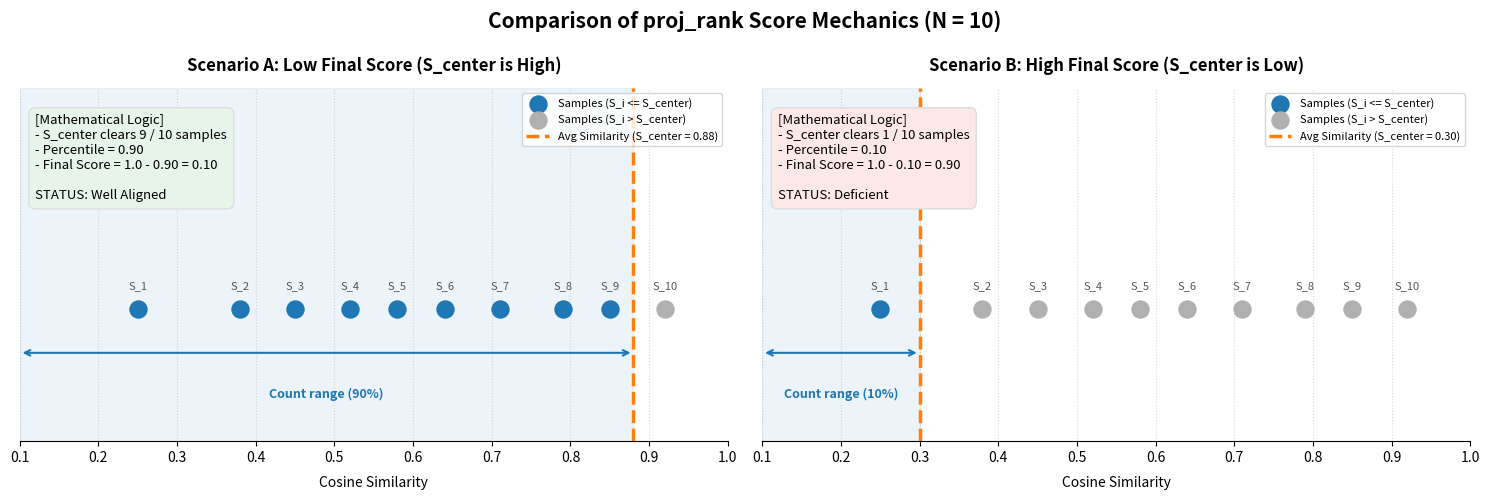

Recreate this plot in Python. (Note: this script raises an exception after producing the figure.)
#!/usr/bin/env python
# -*- coding: utf-8 -*-

import numpy as np
import matplotlib.pyplot as plt
from pathlib import Path

def plot_scenario(ax, S_i, S_center, title_text, is_low_score=True):
    # Split samples based on S_center
    below_center = S_i[S_i <= S_center]
    above_center = S_i[S_i > S_center]
    
    # 1. Plot individual samples (Blue for <= S_center, Grey for > S_center)
    ax.scatter(below_center, np.zeros_like(below_center), color="#1f77b4", s=150, zorder=3, 
               label=f"Samples (S_i <= S_center)")
    ax.scatter(above_center, np.zeros_like(above_center), color="#b0b0b0", s=150, zorder=3, 
               label=f"Samples (S_i > S_center)")
    
    # Annotate sample indices
    for i, val in enumerate(S_i):
        ax.annotate(f"S_{i+1}", (val, 0.02), ha='center', va='bottom', fontsize=8, color="#555555")
        
    # 2. Plot the baseline S_center vertical line (Orange)
    ax.axvline(S_center, color="#ff7f0e", linestyle="--", lw=2.5, zorder=2, 
               label=f"Avg Similarity (S_center = {S_center:.2f})")
    
    # 3. Highlight the percentile area with light blue
    ax.axvspan(0.1, S_center, color="#1f77b4", alpha=0.08, zorder=1)
    
    # 4. Add visual guidance arrows
    ax.annotate('', xy=(S_center, -0.05), xytext=(0.1, -0.05),
                arrowprops=dict(arrowstyle="<->", color="#1f77b4", lw=1.5))
    
    pct = len(below_center) / len(S_i)
    final_score = 1.0 - pct
    
    ax.text((0.1 + S_center)/2, -0.09, f"Count range ({int(pct*100)}%)", 
            color="#1f77b4", ha='center', va='top', fontsize=9, fontweight="bold")
    
    # Explanatory text box for the scoring logic
    if is_low_score:
        box_color = "#e6f4ea" # Light green for aligned state
        status_text = "STATUS: Well Aligned"
    else:
        box_color = "#fce8e6" # Light red for unaligned state
        status_text = "STATUS: Deficient"

    text_box = (
        f"[Mathematical Logic]\n"
        f"- S_center clears {len(below_center)} / 10 samples\n"
        f"- Percentile = {pct:.2f}\n"
        f"- Final Score = 1.0 - {pct:.2f} = {final_score:.2f}\n\n"
        f"{status_text}"
    )
    ax.text(0.12, 0.22, text_box, fontsize=9.5, va='top', ha='left',
            bbox=dict(boxstyle="round,pad=0.5", fc=box_color, ec="#dddddd"))

    # Subplot layout tuning
    ax.set_title(title_text, fontsize=12, fontweight="bold", pad=12)
    ax.set_xlabel("Cosine Similarity", fontsize=10, labelpad=8)
    ax.set_xlim(0.1, 1.0)
    ax.set_ylim(-0.15, 0.25)
    ax.set_yticks([])
    ax.spines['left'].set_visible(False)
    ax.spines['top'].set_visible(False)
    ax.spines['right'].set_visible(False)
    ax.grid(axis='x', linestyle=':', alpha=0.5)
    ax.legend(loc="upper right", fontsize=8, frameon=True, facecolor="#ffffff")

def main():
    # 10 baseline positive samples
    S_i = np.array([0.25, 0.38, 0.45, 0.52, 0.58, 0.64, 0.71, 0.79, 0.85, 0.92])
    
    plt.close("all")
    fig, axes = plt.subplots(1, 2, figsize=(15, 5)) # 1 row, 2 columns layout
    
    # Left Plot: Low Final Score Scenario (S_center is high)
    plot_scenario(axes[0], S_i, S_center=0.88, 
                  title_text="Scenario A: Low Final Score (S_center is High)", 
                  is_low_score=True)
    
    # Right Plot: High Final Score Scenario (S_center is low)
    plot_scenario(axes[1], S_i, S_center=0.30, 
                  title_text="Scenario B: High Final Score (S_center is Low)", 
                  is_low_score=False)
    
    plt.suptitle("Comparison of proj_rank Score Mechanics (N = 10)", fontsize=15, fontweight="bold", y=0.99)
    plt.tight_layout()
    
    # Save chart
    out_dir = Path("scratch")
    out_dir.mkdir(parents=True, exist_ok=True)
    out_path = out_dir / "proj_rank_low_vs_high_comparison.png"
    plt.savefig(out_path, dpi=200, bbox_inches="tight")
    print(f"Saved comparison plot to: {out_path}")
    
    # Copy to artifact path
    artifact_dir = Path("/home/s2550009/.gemini/antigravity-ide/brain/6611299f-19cb-4461-bbfe-1854feeb8fae")
    artifact_dir.mkdir(parents=True, exist_ok=True)
    dest_path = artifact_dir / "proj_rank_low_vs_high_comparison.png"
    import shutil
    shutil.copy(out_path, dest_path)
    print(f"Copied to artifact path: {dest_path}")

if __name__ == "__main__":
    main()
